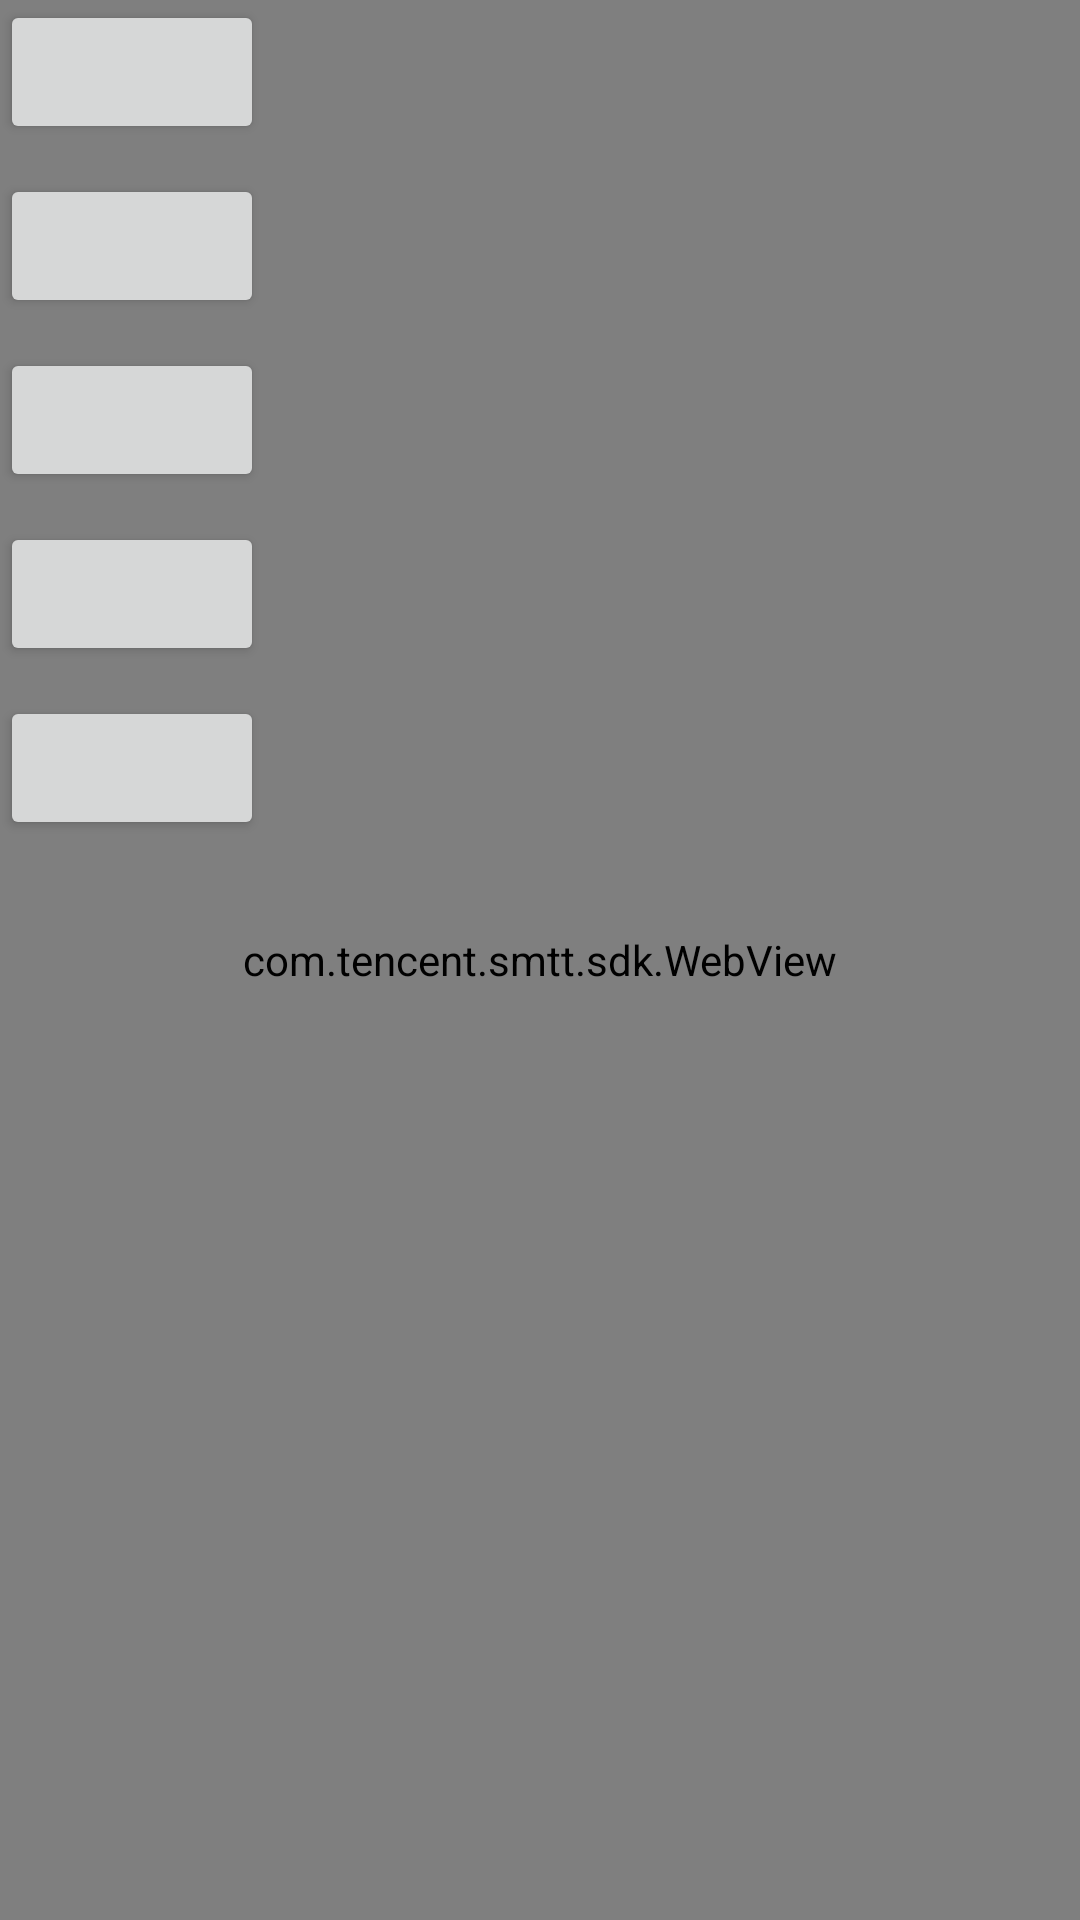

The Android layout XML behind this screen, and the referenced resources:
<!-- AndroidManifest.xml: activity theme Theme.AppCompat.Light.NoActionBar -->
<!-- res/layout/activity_main.xml -->
<?xml version="1.0" encoding="utf-8"?>
<RelativeLayout

    android:id="@+id/activity_main"
    xmlns:android="http://schemas.android.com/apk/res/android"
    xmlns:tools="http://schemas.android.com/tools"
    android:layout_width="match_parent"
    android:layout_height="match_parent"
    tools:context="dy.com.babycarmvp.MainActivity">


        <com.tencent.smtt.sdk.WebView
            android:id="@+id/web"
            android:layout_width="match_parent"
            android:layout_height="match_parent"/>

        <TextView
            android:text="已联网？点击刷新"
            android:textColor="#333"
            android:visibility="gone"
            android:textSize="20sp"
            android:id="@+id/requset"
            android:layout_centerInParent="true"
            android:layout_width="160dp"
            android:layout_height="60dp"/>
        <ImageView
            android:id="@+id/overtime"
            android:visibility="gone"
            android:scaleType="centerCrop"
            android:src="@mipmap/fail"
            android:layout_width="match_parent"
            android:layout_height="match_parent"/>


<Button
    android:id="@+id/btn1"
    android:layout_width="wrap_content"
    android:layout_height="wrap_content" />
        <Button
            android:layout_marginTop="10dp"
            android:layout_below="@+id/btn1"
            android:id="@+id/btn2"
            android:layout_width="wrap_content"
            android:layout_height="wrap_content" />
        <Button
            android:layout_marginTop="10dp"
            android:layout_below="@+id/btn2"
            android:id="@+id/btn3"
            android:layout_width="wrap_content"
            android:layout_height="wrap_content" />
        <Button
            android:layout_marginTop="10dp"
            android:layout_below="@+id/btn3"
            android:id="@+id/btn4"
            android:layout_width="wrap_content"
            android:layout_height="wrap_content" />
        <Button
            android:layout_marginTop="10dp"
            android:layout_below="@+id/btn4"
            android:id="@+id/btn5"
            android:layout_width="wrap_content"
            android:layout_height="wrap_content" />

</RelativeLayout>
<!-- resources referenced by this layout -->
<resources>
  <!-- mipmap fail: png bitmap (mipmap-hdpi, 403576 bytes) -->
</resources>
